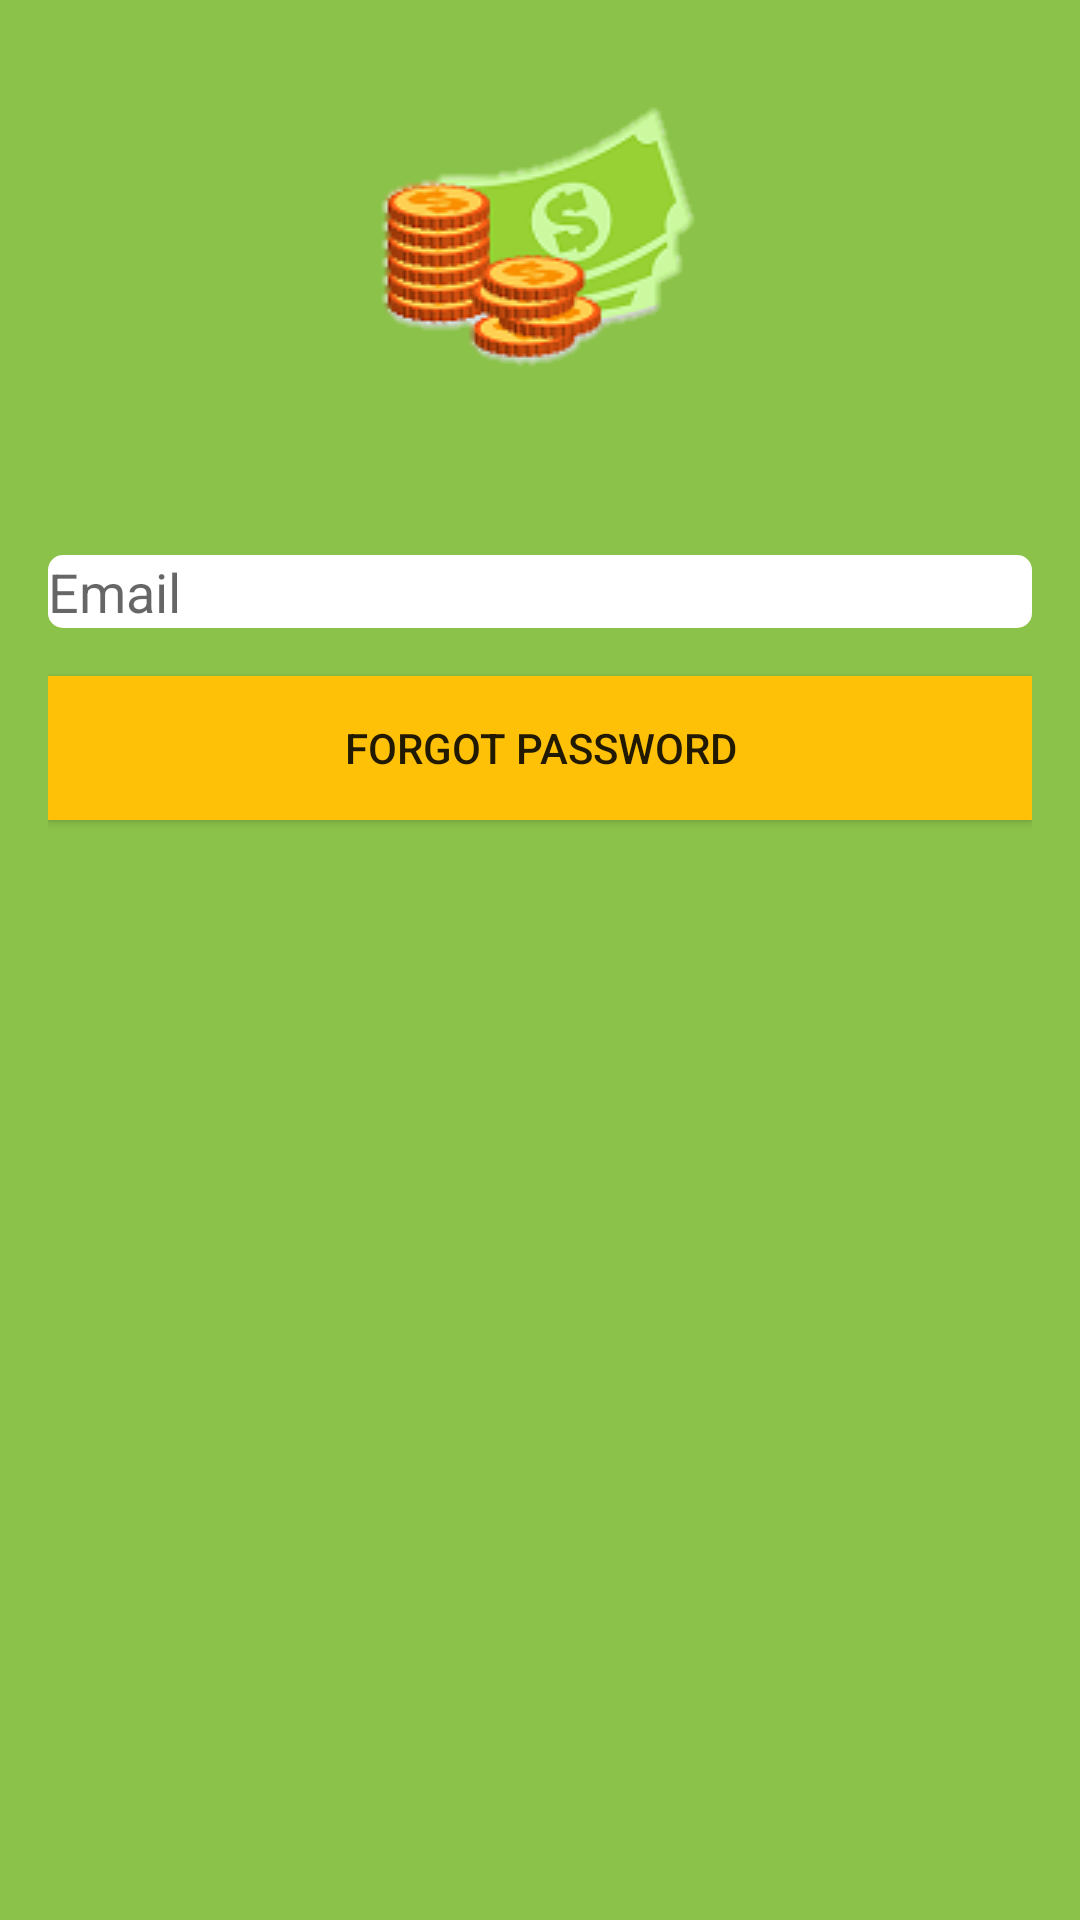

Reconstruct the res/layout file that produces this screen, plus the resources it refers to.
<!-- AndroidManifest.xml: application theme AppTheme -->
<!-- res/layout/activity_login.xml -->
<?xml version="1.0" encoding="utf-8"?>
<RelativeLayout xmlns:android="http://schemas.android.com/apk/res/android"
    android:layout_width="match_parent"
    android:layout_height="match_parent"
    android:background="#8BC34A"
    android:padding="16dp">

    <ImageView
        android:id="@+id/logo"

        style="@style/CustomLogoImageView"
        android:contentDescription="@string/Mon_app_name" />

    
    <EditText
        android:layout_marginTop="46dp"
        android:layout_below="@id/logo"
        android:id="@+id/editTextEmail"
        android:layout_width="match_parent"
        android:layout_height="wrap_content"

        android:background="@drawable/backtext"
        android:hint="Email"
        android:inputType="textEmailAddress"
        android:textColor="@color/black" />

    

    
    <Button
        android:id="@+id/buttonForgotPassword"
        android:layout_width="match_parent"
        android:layout_height="wrap_content"
        android:layout_below="@id/editTextEmail"
        android:layout_marginTop="16dp"
        android:background="#FFC107"
        android:text="Forgot Password" />

</RelativeLayout>
<!-- resources referenced by this layout -->
<resources>
  <color name="black">#FF000000</color>
  <!-- drawable backtext (drawable) -->
  <shape
      xmlns:android="http://schemas.android.com/apk/res/android"
      android:shape="rectangle">
  
      <corners android:radius="5dp"  />
  
      <gradient
  
          android:endColor="#ffffff"
          android:centerColor="#ffffff"
          android:startColor="#ffffff"
          android:type="linear"/>
  
  </shape>
  <string name="Mon_app_name">CashOut</string>
  <style name="CustomLogoImageView">
          <item name="android:layout_width">wrap_content</item>
          <item name="android:layout_height">wrap_content</item>
          <item name="android:layout_alignParentTop">true</item>
          <item name="android:layout_centerHorizontal">true</item>
          <item name="android:src">@drawable/icn</item>
          <item name="android:adjustViewBounds">true</item>
      </style>
  <style name="AppTheme" parent="Theme.AppCompat.Light.DarkActionBar">
          
          <item name="colorPrimary">@color/yellowgold</item>
          <item name="colorPrimaryDark">@color/colorPrimaryDark</item>
          <item name="colorAccent">@color/colorAccent</item>
      </style>
  <!-- drawable icn: png bitmap (drawable, 14166 bytes) -->
  <color name="yellowgold">#FFEB3B</color>
  <color name="colorPrimaryDark">#39345A</color>
  <color name="colorAccent">#4CD7C3</color>
</resources>
